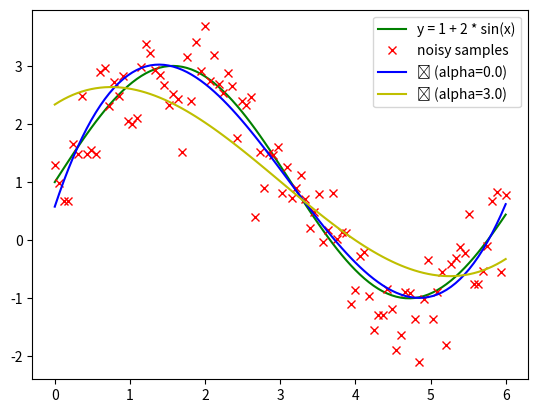

The script that saved this image:
#!/usr/bin/python
# -*- coding: utf-8 -*-

import numpy as np
import matplotlib.pyplot as plt


class RidgeRegressor(object):
    """
    Linear Least Squares Regression with Tikhonov regularization.
    More simply called Ridge Regression.
    We wish to fit our model so both the least squares residuals and L2 norm
    of the parameters are minimized.
    argmin Theta ||X*Theta - y||^2 + alpha * ||Theta||^2
    A closed form solution is available.
    Theta = (X'X + G'G)^-1 X'y
    Where X contains the independent variables, y the dependent variable and G
    is matrix alpha * I, where alpha is called the regularization parameter.
    When alpha=0 the regression is equivalent to ordinary least squares.
    http://en.wikipedia.org/wiki/Linear_least_squares_(mathematics)
    http://en.wikipedia.org/wiki/Tikhonov_regularization
    http://en.wikipedia.org/wiki/Ordinary_least_squares
    """

    def fit(self, X, y, alpha=0):
        """
        Fits our model to our training data.
        Arguments
        ----------
        X: mxn matrix of m examples with n independent variables
        y: dependent variable vector for m examples
        alpha: regularization parameter. A value of 0 will model using the
        ordinary least squares regression.
        """
        X = np.hstack((np.ones((X.shape[0], 1)), X))
        G = alpha * np.eye(X.shape[1])
        G[0, 0] = 0  # Don't regularize bias
        self.params = np.dot(np.linalg.inv(np.dot(X.T, X) + np.dot(G.T, G)),
                             np.dot(X.T, y))

    def predict(self, X):
        """
        Predicts the dependent variable of new data using the model.
        The assumption here is that the new data is iid to the training data.
        Arguments
        ----------
        X: mxn matrix of m examples with n independent variables
        alpha: regularization parameter. Default of 0.
        Returns
        ----------
        Dependent variable vector for m examples
        """
        X = np.hstack((np.ones((X.shape[0], 1)), X))
        return np.dot(X, self.params)


if __name__ == '__main__':
    # Create synthetic data
    X = np.linspace(0, 6, 100)
    y = 1 + 2 * np.sin(X)
    yhat = y + .5 * np.random.normal(size=len(X))

    # Plot synthetic data
    plt.plot(X, y, 'g', label='y = 1 + 2 * sin(x)')
    plt.plot(X, yhat, 'rx', label='noisy samples')

    # Create feature matrix
    tX = np.array([X]).T
    tX = np.hstack((tX, np.power(tX, 2), np.power(tX, 3)))

    # Plot regressors
    r = RidgeRegressor()
    r.fit(tX, y)
    plt.plot(X, r.predict(tX), 'b', label=u'ŷ (alpha=0.0)')
    alpha = 3.0
    r.fit(tX, y, alpha)
    plt.plot(X, r.predict(tX), 'y', label=u'ŷ (alpha=%.1f)' % alpha)

    plt.legend()
    plt.show()
